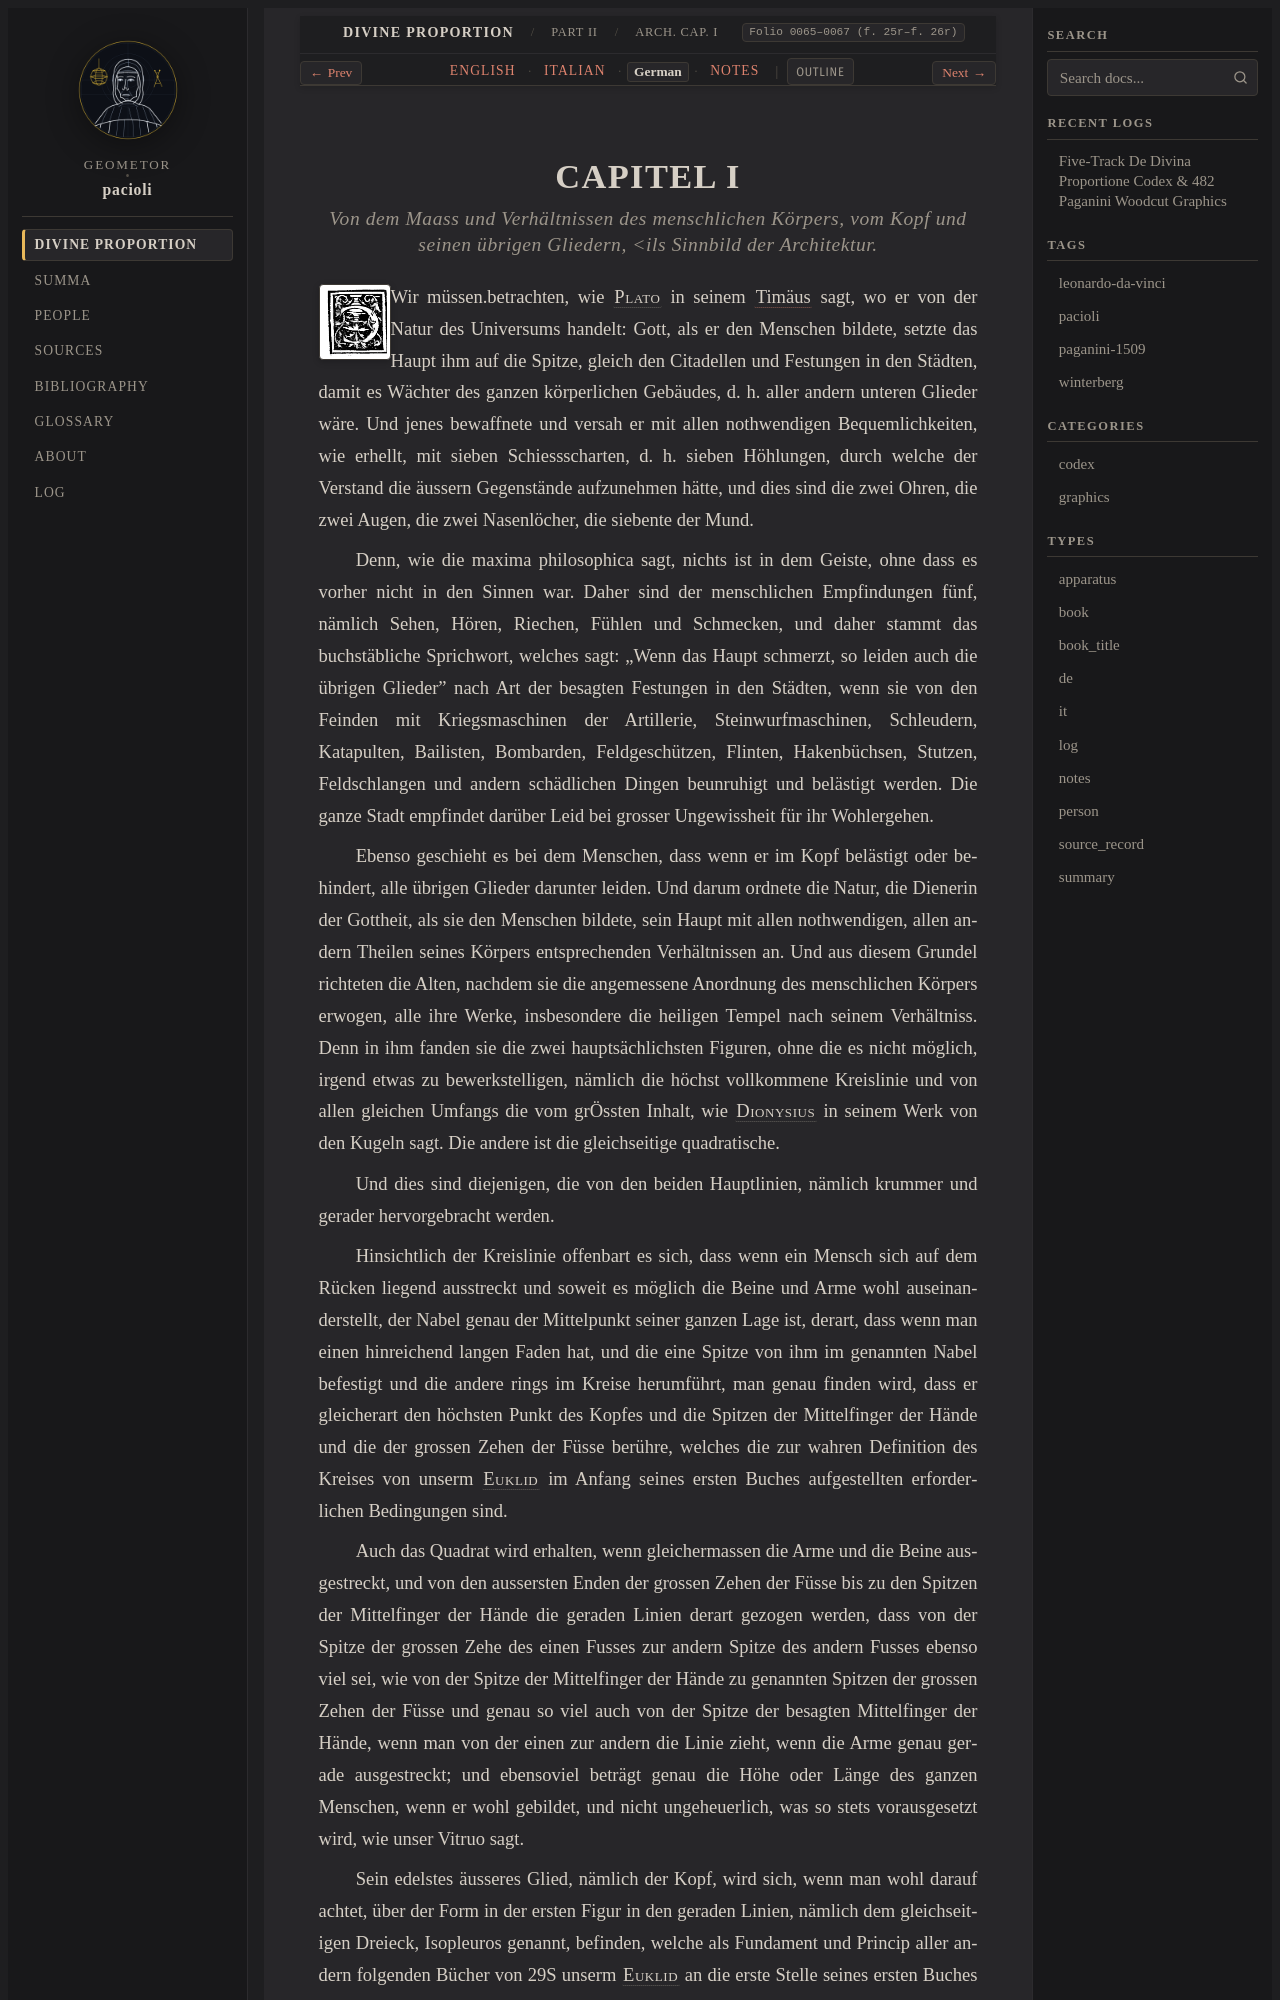

repository: geometor/pacioli · page: de_divina_proportione/architectura/cap_01/de.html · generator: sphinx

:type: de
:tracks: English: index | Italian: it | German: de | Notes: notes
:layout: book
:canonical_id: Arch. Cap. I
:folio: 0065–0067 (f. 25r–f. 26r)

.. _architectura-cap_01-de:

CAPITEL I
=========

.. rubric:: Von dem Maass und Verhältnissen des menschlichen Körpers, vom Kopf und seinen übrigen Gliedern, <ils Sinnbild der Architektur.

.. folio:: 0065–0067 (f. 25r–f. 26r)
   :initial: 0065.c1.png

Wir müssen.betrachten, wie :person:`Plato <plato>` in seinem :cite:`Timäus <plato:timaeus:53c-56c>` sagt, wo er von der Natur des Universums handelt: Gott, als er den Menschen bildete, setzte das Haupt ihm auf die Spitze, gleich den Citadellen und Festungen in den Städten, damit es Wächter des ganzen körperlichen Gebäudes, d. h. aller andern unteren Glieder wäre. Und jenes bewaffnete und versah er mit allen nothwendigen Bequemlichkeiten, wie erhellt, mit sieben Schiessscharten, d. h. sieben Höhlungen, durch welche der Verstand die äussern Gegenstände aufzunehmen hätte, und dies sind die zwei Ohren, die zwei Augen, die zwei Nasenlöcher, die siebente der Mund.

Denn, wie die maxima philosophica sagt, nichts ist in dem Geiste, ohne dass es vorher nicht in den Sinnen war. Daher sind der menschlichen Empfindungen fünf, nämlich Sehen, Hören, Riechen, Fühlen und Schmecken, und daher stammt das buchstäbliche Sprichwort, welches sagt: „Wenn das Haupt schmerzt, so leiden auch die übrigen Glieder" nach Art der besagten Festungen in den Städten, wenn sie von den Feinden mit Kriegsmaschinen der Artillerie, Steinwurfmaschinen, Schleudern, Katapulten, Bailisten, Bombarden, Feldgeschützen, Flinten, Hakenbüchsen, Stutzen, Feldschlangen und andern schädlichen Dingen beunruhigt und belästigt werden. Die ganze Stadt empfindet darüber Leid bei grosser Ungewissheit für ihr Wohlergehen.

Ebenso geschieht es bei dem Menschen, dass wenn er im Kopf belästigt oder behindert, alle übrigen Glieder darunter leiden. Und darum ordnete die Natur, die Dienerin der Gottheit, als sie den Menschen bildete, sein Haupt mit allen nothwendigen, allen andern Theilen seines Körpers entsprechenden Verhältnissen an. Und aus diesem Grundel richteten die Alten, nachdem sie die angemessene Anordnung des menschlichen Körpers erwogen, alle ihre Werke, insbesondere die heiligen Tempel nach seinem Verhältniss. Denn in ihm fanden sie die zwei hauptsächlichsten Figuren, ohne die es nicht möglich, irgend etwas zu bewerkstelligen, nämlich die höchst vollkommene Kreislinie und von allen gleichen Umfangs die vom grÖssten Inhalt, wie :person:`Dionysius <dionysius>` in seinem Werk von den Kugeln sagt. Die andere ist die gleichseitige quadratische.

Und dies sind diejenigen, die von den beiden Hauptlinien, nämlich krummer und gerader hervorgebracht werden.
